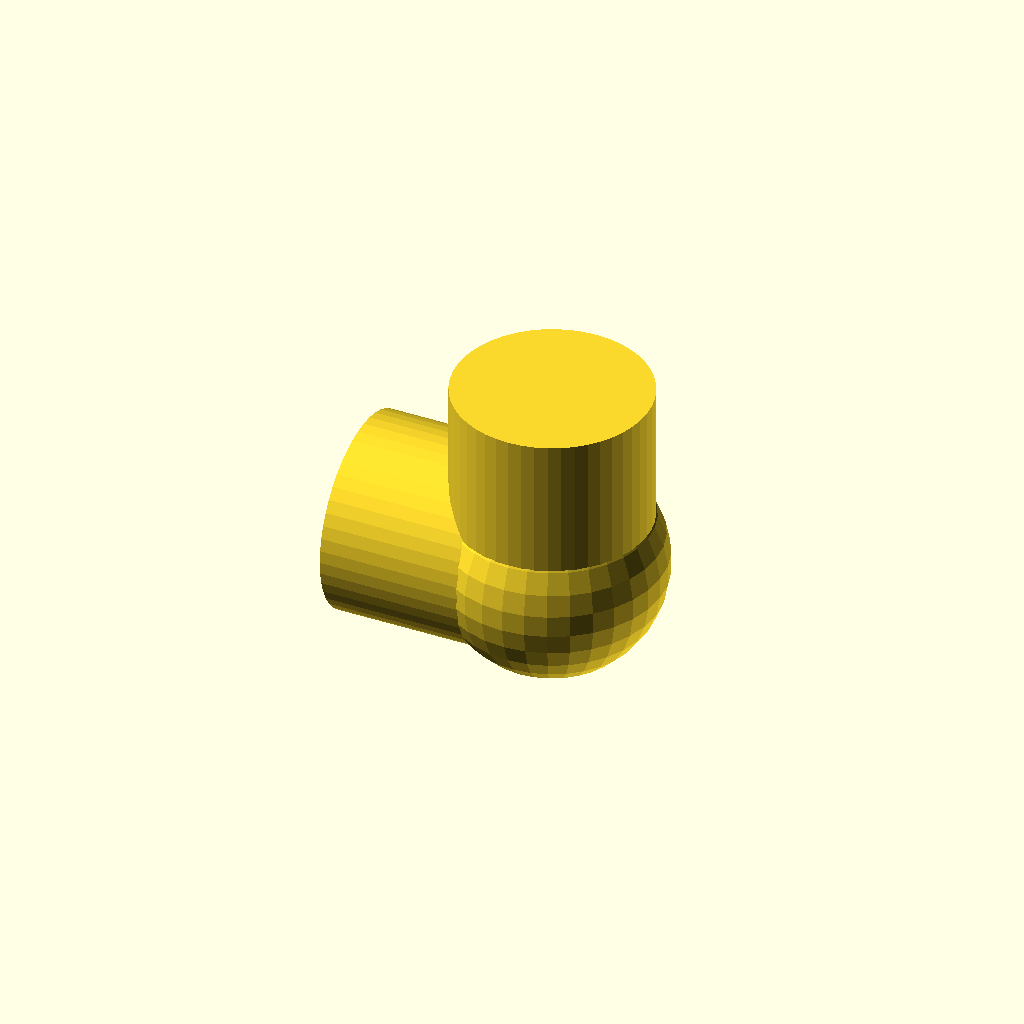
Cell 1 — every parameter at its default value.
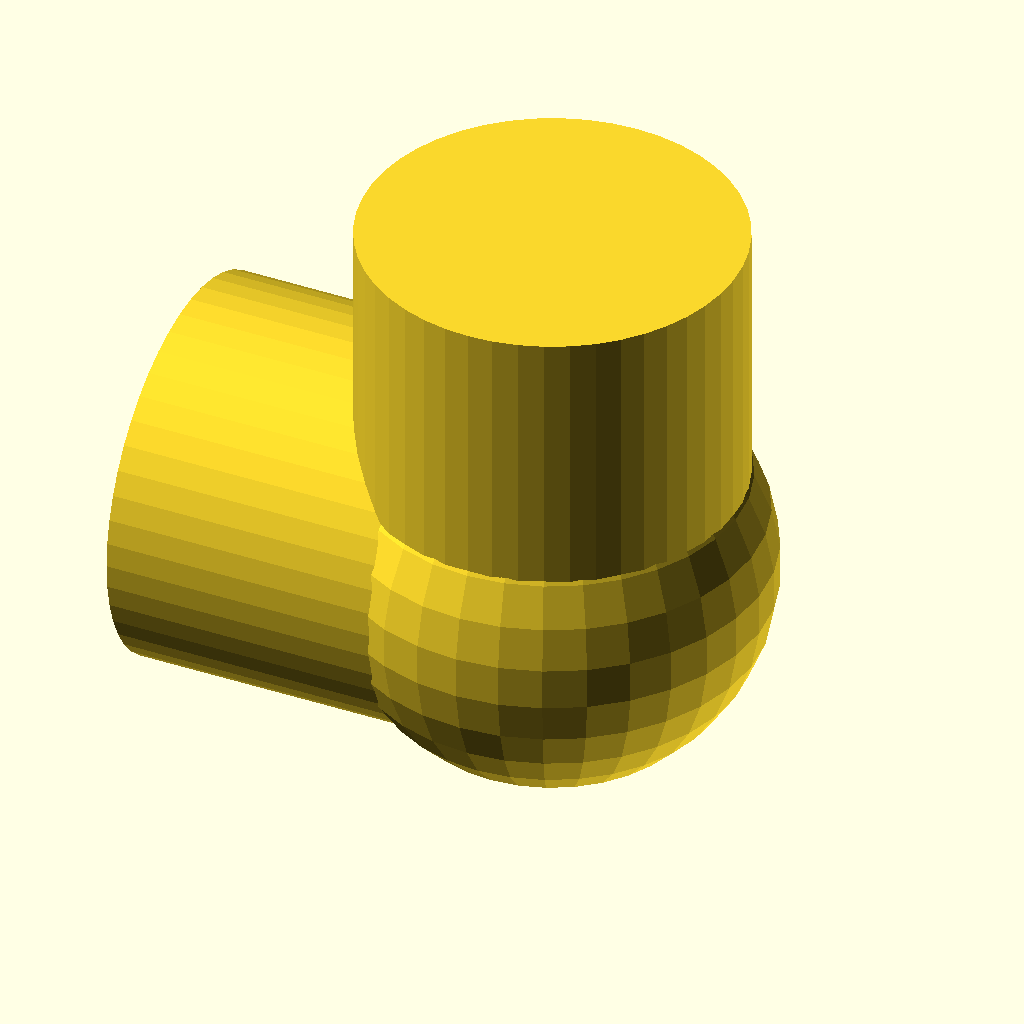
Cell 2 — size_in set to 8, the other parameters unchanged.
All cells are drawn from one camera (rotation 55°, 0°, 25°, orthographic, colour scheme Cornfield), so only the parameter changes between them.
OpenSCAD source file packages/halofire-catalog/authoring/scad/victaulic_no11_elbow_45_grooved_4in.scad:
// Auto-generated by scripts/author_from_manifest.py (Phase D.3).
// Source: data/phase_d_manifest.json (sku_intent='victaulic-no11-elbow-45-grooved-4in').
// Do not hand-edit — regenerate from the manifest.
//
// @part victaulic_no11_elbow_45_grooved_4in
// @kind fitting
// @category fitting.elbow
// @display-name "Victaulic No. 11 45° Grooved Elbow 4\""
// @mfg victaulic
// @mfg-pn No._11_4in
// @listing UL FM
// @price-usd 50.00
// @install-minutes 6
// @crew journeyman
// @param size_in number default=4 label="Size" unit="in"
// @port in position=[-0.05,0,0] direction=[-1,0,0] style=grooved size_in=4 role=run_a
// @port out position=[0,0,0.05] direction=[0,0,1] style=grooved size_in=4 role=run_b

size_in = 4.0;

function od_mm(nps) =
    nps ==   1  ? 33.4 :
    nps == 1.25 ? 42.2 :
    nps == 1.5  ? 48.3 :
    nps ==   2  ? 60.3 :
    nps == 2.5  ? 73.0 :
    nps ==   3  ? 88.9 :
    nps ==   4  ? 114.3 :
    nps ==   5  ? 141.3 :
    nps ==   6  ? 168.3 :
    nps ==   8  ? 219.1 :
    nps ==  10  ? 273.0 : 60.3;

od = od_mm(size_in);
leg = od * 1.0;

union() {
    // Inlet leg along -X
    translate([-leg/2, 0, 0])
        rotate([0, 90, 0])
        cylinder(h = leg, d = od, center = true, $fn = 48);
    // Outlet leg along +Z
    translate([0, 0, leg/2])
        cylinder(h = leg, d = od, center = true, $fn = 48);
    // Knuckle
    sphere(d = od * 1.15, $fn = 32);
}
Parameter table extracted from the source (name, type, default, range or options):
size_in: number, default 4
